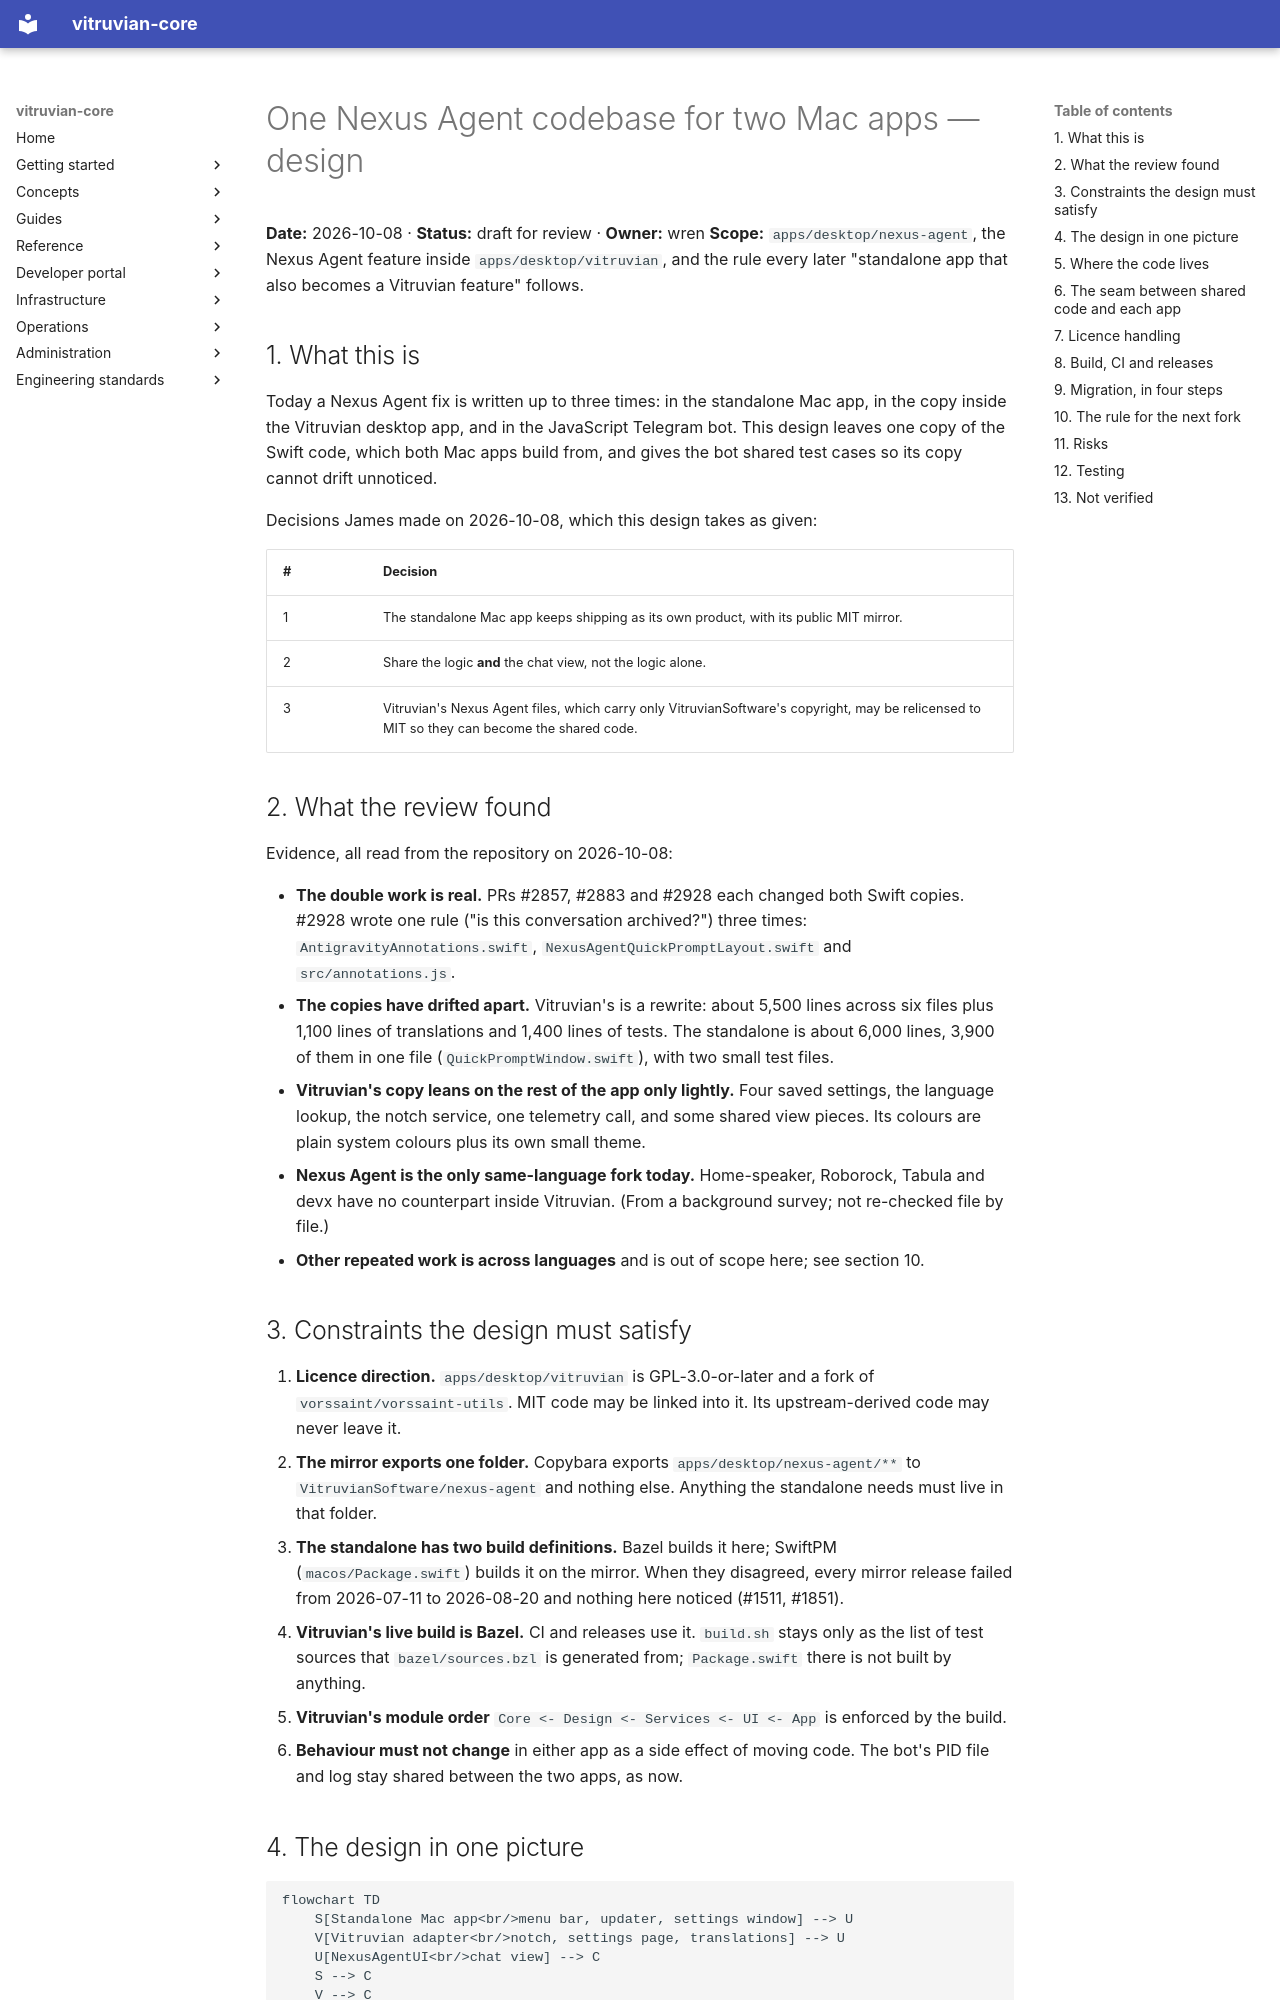

repository: VitruvianSoftware/vitruvian-core · page: superpowers/specs/2026-10-08-nexus-agent-shared-library-design/index.html · generator: mkdocs

# One Nexus Agent codebase for two Mac apps — design

**Date:** 2026-10-08 · **Status:** draft for review · **Owner:** wren
**Scope:** `apps/desktop/nexus-agent`, the Nexus Agent feature inside
`apps/desktop/vitruvian`, and the rule every later "standalone app that also
becomes a Vitruvian feature" follows.

## 1. What this is

Today a Nexus Agent fix is written up to three times: in the standalone Mac
app, in the copy inside the Vitruvian desktop app, and in the JavaScript
Telegram bot. This design leaves one copy of the Swift code, which both Mac
apps build from, and gives the bot shared test cases so its copy cannot drift
unnoticed.

Decisions James made on 2026-10-08, which this design takes as given:

| # | Decision |
|---|---|
| 1 | The standalone Mac app keeps shipping as its own product, with its public MIT mirror. |
| 2 | Share the logic **and** the chat view, not the logic alone. |
| 3 | Vitruvian's Nexus Agent files, which carry only VitruvianSoftware's copyright, may be relicensed to MIT so they can become the shared code. |

## 2. What the review found

Evidence, all read from the repository on 2026-10-08:

- **The double work is real.** PRs #2857, #2883 and #2928 each changed both
  Swift copies. #2928 wrote one rule ("is this conversation archived?") three
  times: `AntigravityAnnotations.swift`, `NexusAgentQuickPromptLayout.swift`
  and `src/annotations.js`.
- **The copies have drifted apart.** Vitruvian's is a rewrite: about 5,500
  lines across six files plus 1,100 lines of translations and 1,400 lines of
  tests. The standalone is about 6,000 lines, 3,900 of them in one file
  (`QuickPromptWindow.swift`), with two small test files.
- **Vitruvian's copy leans on the rest of the app only lightly.** Four saved
  settings, the language lookup, the notch service, one telemetry call, and
  some shared view pieces. Its colours are plain system colours plus its own
  small theme.
- **Nexus Agent is the only same-language fork today.** Home-speaker,
  Roborock, Tabula and devx have no counterpart inside Vitruvian. (From a
  background survey; not re-checked file by file.)
- **Other repeated work is across languages** and is out of scope here; see
  section 10.

## 3. Constraints the design must satisfy

1. **Licence direction.** `apps/desktop/vitruvian` is GPL-3.0-or-later and a
   fork of `vorssaint/vorssaint-utils`. MIT code may be linked into it. Its
   upstream-derived code may never leave it.
2. **The mirror exports one folder.** Copybara exports
   `apps/desktop/nexus-agent/**` to `VitruvianSoftware/nexus-agent` and
   nothing else. Anything the standalone needs must live in that folder.
3. **The standalone has two build definitions.** Bazel builds it here;
   SwiftPM (`macos/Package.swift`) builds it on the mirror. When they
   disagreed, every mirror release failed from 2026-07-11 to 2026-08-20 and
   nothing here noticed (#1511, #1851).
4. **Vitruvian's live build is Bazel.** CI and releases use it. `build.sh`
   stays only as the list of test sources that `bazel/sources.bzl` is
   generated from; `Package.swift` there is not built by anything.
5. **Vitruvian's module order** `Core <- Design <- Services <- UI <- App` is
   enforced by the build.
6. **Behaviour must not change** in either app as a side effect of moving
   code. The bot's PID file and log stay shared between the two apps, as now.

## 4. The design in one picture

```mermaid
flowchart TD
    S[Standalone Mac app<br/>menu bar, updater, settings window] --> U
    V[Vitruvian adapter<br/>notch, settings page, translations] --> U
    U[NexusAgentUI<br/>chat view] --> C
    S --> C
    V --> C
    C[NexusAgentCore<br/>rules, sessions, bot runner]
    C -. shared test cases .- B[Telegram bot, JavaScript]
```

Everything in the two lower boxes lives in `apps/desktop/nexus-agent/macos`
and is MIT. The Vitruvian adapter stays in `apps/desktop/vitruvian` and is GPL.
